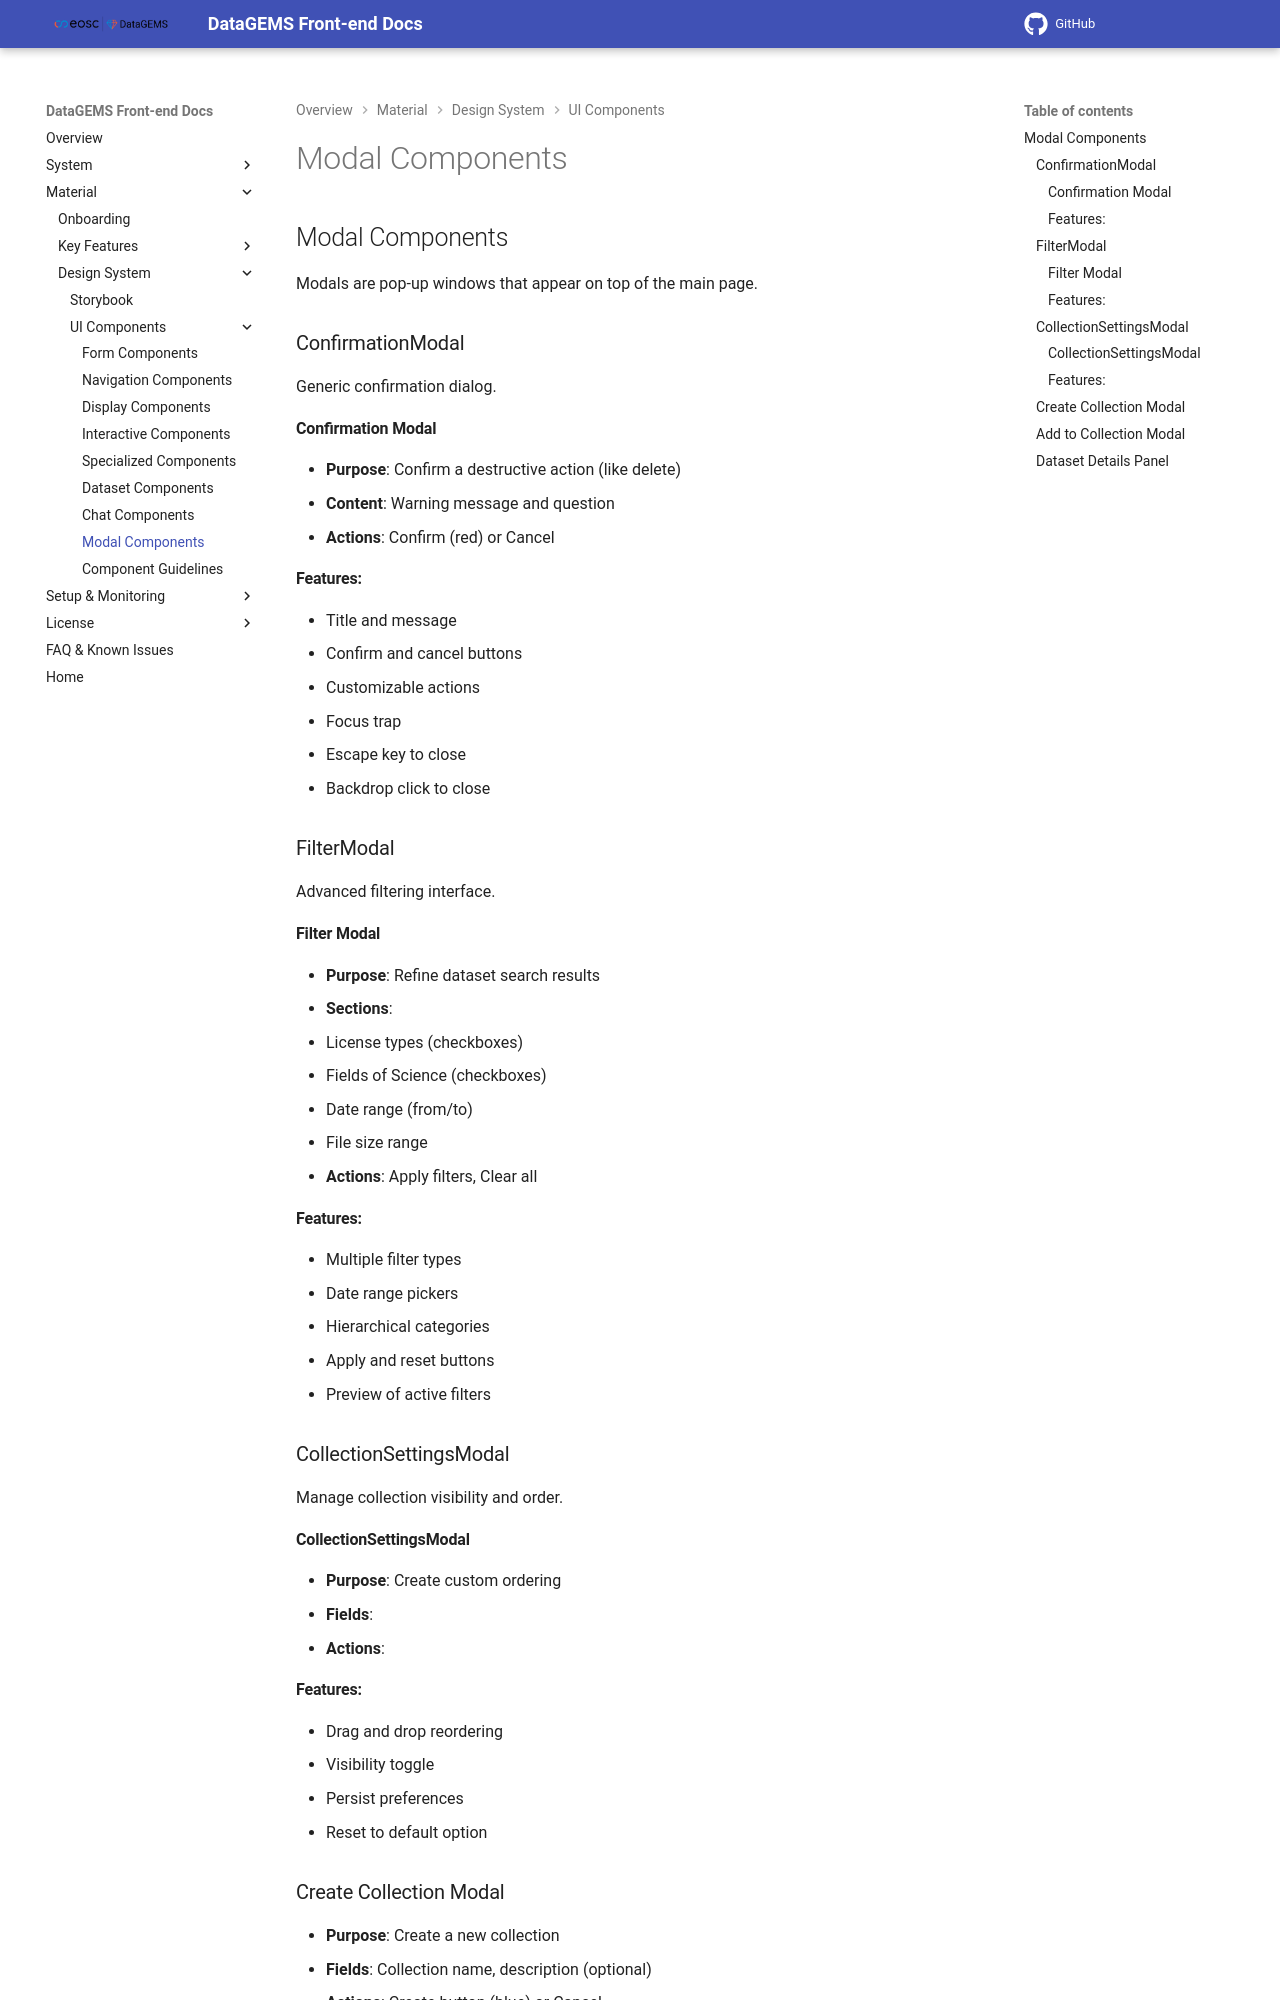

repository: datagems-eosc/dg-app-ui · page: v0.4.0/storybook-modal-components/index.html · generator: mkdocs

## Modal Components

Modals are pop-up windows that appear on top of the main page.



### ConfirmationModal

Generic confirmation dialog.

#### Confirmation Modal
- **Purpose**: Confirm a destructive action (like delete)
- **Content**: Warning message and question
- **Actions**: Confirm (red) or Cancel

#### Features:
- Title and message
- Confirm and cancel buttons
- Customizable actions
- Focus trap
- Escape key to close
- Backdrop click to close

### FilterModal

Advanced filtering interface.

#### Filter Modal
- **Purpose**: Refine dataset search results
- **Sections**: 
  - License types (checkboxes)
  - Fields of Science (checkboxes)
  - Date range (from/to)
  - File size range
- **Actions**: Apply filters, Clear all

#### Features:
- Multiple filter types
- Date range pickers
- Hierarchical categories
- Apply and reset buttons
- Preview of active filters

### CollectionSettingsModal

Manage collection visibility and order.

#### CollectionSettingsModal
- **Purpose**: Create custom ordering 
- **Fields**: 
- **Actions**: 

#### Features:
- Drag and drop reordering
- Visibility toggle
- Persist preferences
- Reset to default option


### Create Collection Modal
- **Purpose**: Create a new collection
- **Fields**: Collection name, description (optional)
- **Actions**: Create button (blue) or Cancel

**Features:**
